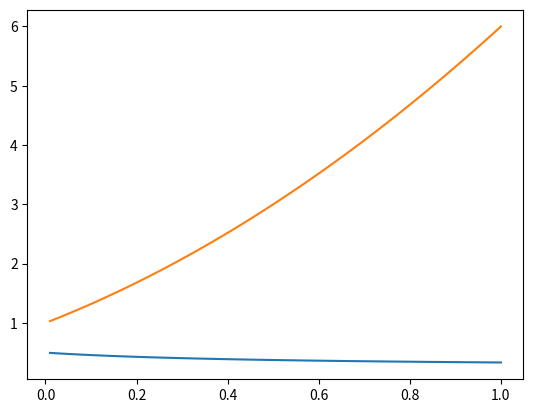

Here is the Python script that generated this plot:
import numpy as np
import matplotlib.pyplot as plt

e = 0.5
k = 1
k1 = 1
k2 = 1
g = 1
phi = 1
D = 1

n = 1

F = lambda x: 1 - e*(1 + np.power(k2/k1*np.power(x,-1) + 1 + g*phi/k1, -1))

G = lambda x: phi/k/n*(1+g*x)*(1+(k+g*phi)/D*x)

y = lambda x: n/(1 + (k + g*phi)/D*x)

#F = lambda x: -k*e*y(x)/(k1*k2/(k2+g*phi*x) - (k1+g*phi))

#G = lambda x: (phi*(1+g*x)-k*(1-e)*y(x))/(k1*k2/(k2+g*phi*x) - k1)

x = np.linspace(0.01, 1)
plt.plot(x, F(x))
plt.plot(x, G(x))
#plt.xlim(0,1)
#plt.ylim(0,)
plt.show()